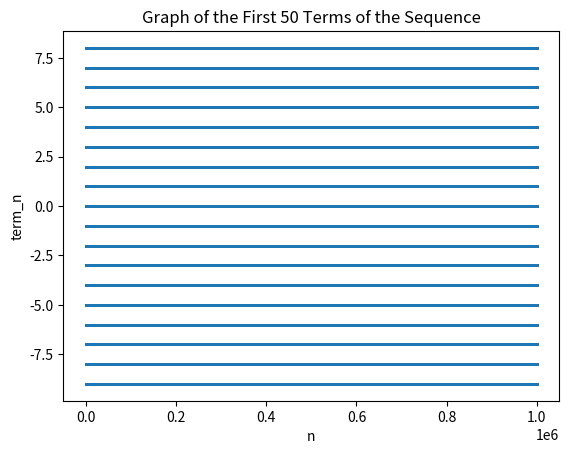

Here is the Python script that generated this plot:
import matplotlib.pyplot as plt

def term_n(n):
    return ((((n**5 + n**3 + a*n**2 + a*n) * (n**7 + n**5 + a*n**3 + a*n**2 + 2*a*n + a)) % 100000 - 50000) // 1000 + 10) % 18 - 9


a=1
terms = [term_n(n) for n in range(1, 1000000)]
print(terms)

plt.scatter(range(1, 1000000), terms, s=1)
plt.xlabel('n')
plt.ylabel('term_n')
plt.title('Graph of the First 50 Terms of the Sequence')
plt.show()
